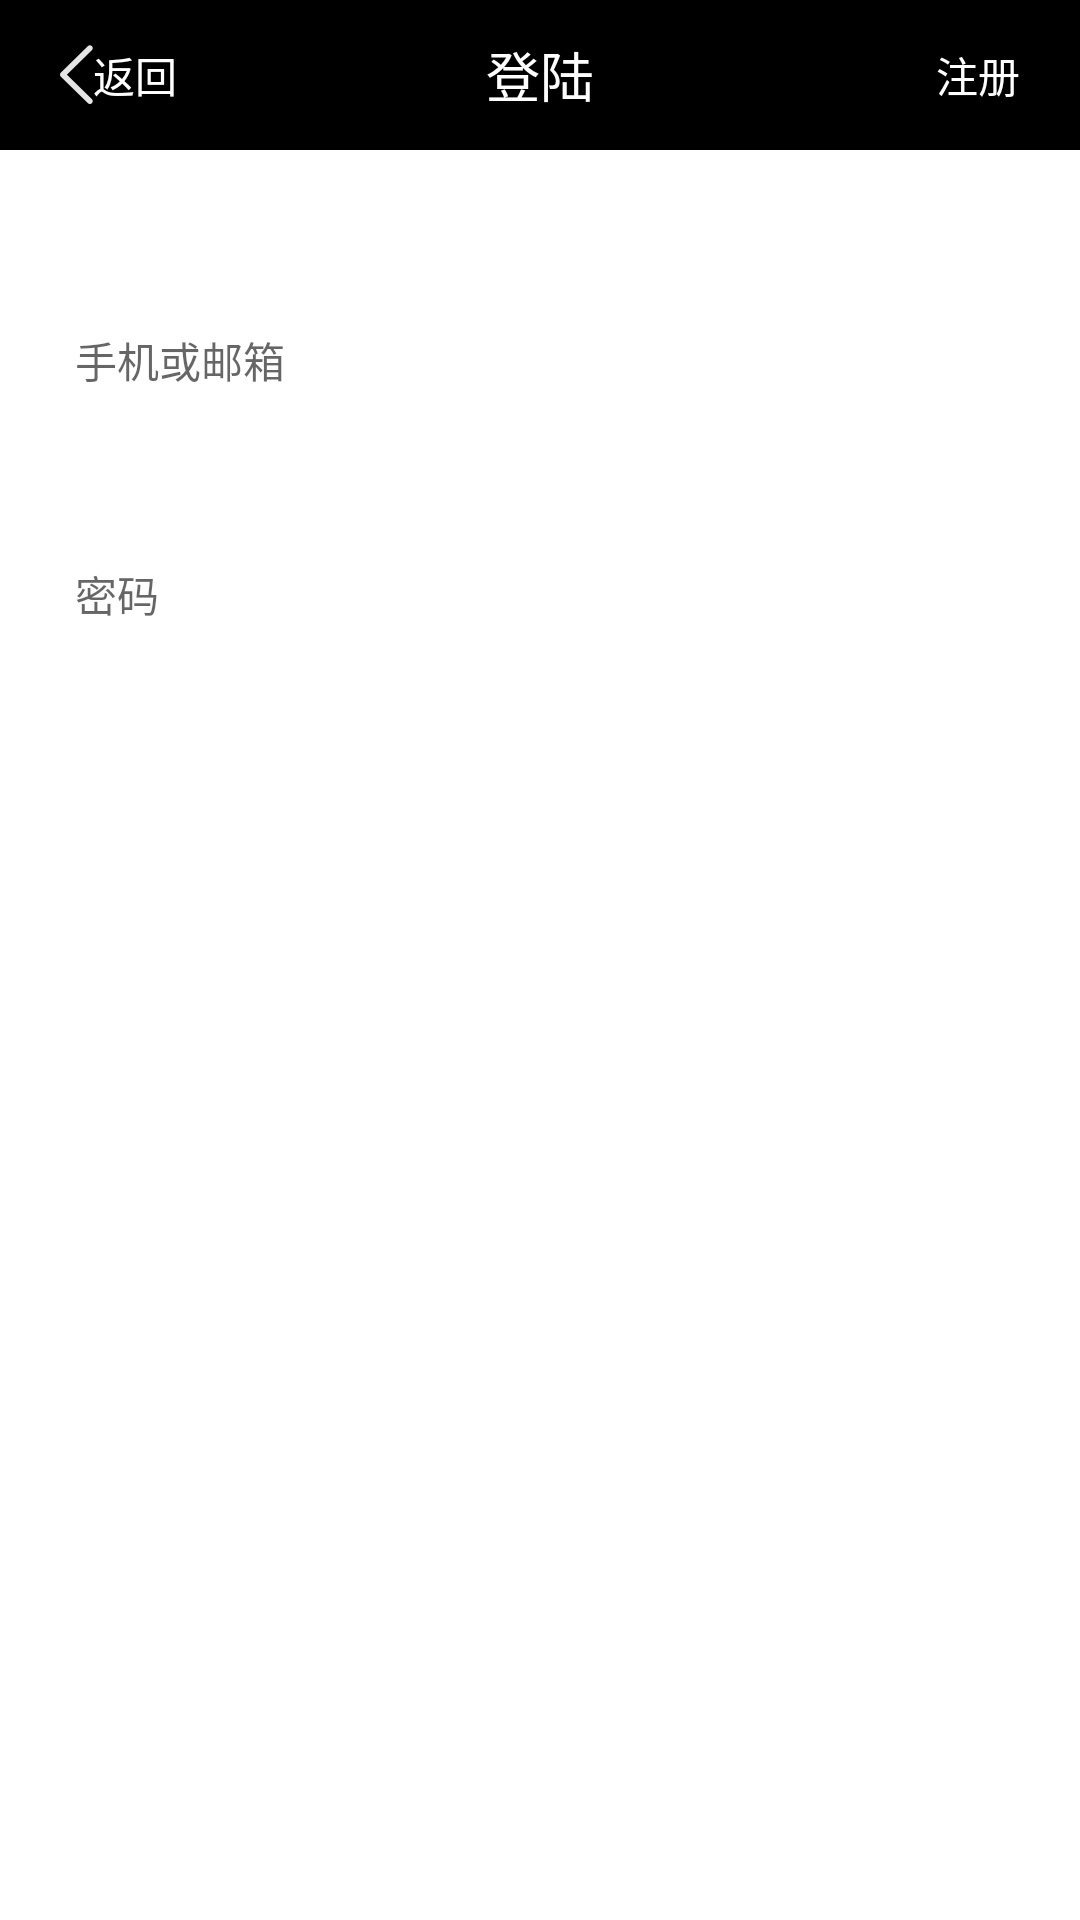

Produce the Android XML layout that renders to this screen, including the resource entries it uses.
<!-- AndroidManifest.xml: application theme AppTheme -->
<!-- res/layout/activity_login_layout.xml -->
<?xml version="1.0" encoding="utf-8"?>
<LinearLayout xmlns:android="http://schemas.android.com/apk/res/android"
    android:layout_width="match_parent"
    android:layout_height="match_parent"
    android:orientation="vertical" >
    
    <include 
        layout="@layout/titlebar"
        />
    
    <EditText 
        android:id="@+id/etUserName"
        android:layout_width="match_parent"
        android:layout_height="wrap_content"
        android:hint="@string/phone_or_email"
        android:layout_marginTop="40dp"
        android:layout_marginLeft="25dp"
        android:layout_marginRight="25dp"
        android:textSize="@dimen/login_and_register_edittext_textsize"
        android:minHeight="@dimen/login_and_register_minheight"
        android:background="@drawable/edittext_selector_normal"
        />
    
    <EditText 
        android:id="@+id/etPassWord"
        android:layout_width="match_parent"
        android:layout_height="wrap_content"
        android:hint="@string/password"
        android:inputType="textPassword"
        android:layout_marginTop="18dp"
        android:layout_marginLeft="25dp"
        android:layout_marginRight="25dp"
        android:textSize="@dimen/login_and_register_edittext_textsize"
        android:minHeight="@dimen/login_and_register_minheight"
        android:background="@drawable/edittext_selector_normal"
        />
    
    <Button 
        android:id="@+id/btnLogin"
        android:background="@drawable/button_selector_normalblue_pressgray"
        android:layout_width="match_parent"
        android:layout_height="wrap_content"
        android:text="@string/string_login"
        android:layout_marginTop="50dp"
        android:layout_marginLeft="25dp"
        android:layout_marginRight="25dp"
        android:textColor="@color/white"
        android:textSize="@dimen/login_and_register_button_textsize"
        />

</LinearLayout>
<!-- res/layout/titlebar.xml (included above) -->
<?xml version="1.0" encoding="utf-8"?>
<RelativeLayout xmlns:android="http://schemas.android.com/apk/res/android"
    android:id="@+id/layout_titlebar"
    android:layout_width="match_parent"
    android:layout_height="wrap_content"
    android:background="@android:color/black" >

    <TextView
        android:id="@+id/include_view_btnLeft"
        android:layout_width="wrap_content"
        android:layout_height="wrap_content"
        android:layout_alignParentLeft="true"
        android:textColor="@android:color/white"
        android:text="@string/string_return"
        android:drawableLeft="@drawable/icon_return"
        android:gravity="center"
        android:layout_centerVertical="true"
        android:layout_marginLeft="20dp"
        android:visibility="visible" />

    <TextView
        android:id="@+id/include_view_titlebar_text"
        android:layout_width="match_parent"
        android:layout_height="@dimen/activity_titlebar_height"
        android:layout_centerHorizontal="true"
        android:layout_centerVertical="true"
        android:text="@string/string_login"
        android:gravity="center_horizontal|center_vertical"
        android:paddingLeft="@dimen/activity_margin_padding_lr"
        android:paddingRight="@dimen/activity_margin_padding_lr"
        android:textColor="@android:color/white"
        android:textSize="@dimen/activity_textview_size" />

    <TextView
        android:id="@+id/include_view_btnRight"
        android:layout_width="wrap_content"
        android:layout_height="wrap_content"
        android:layout_alignParentRight="true"
        android:layout_centerVertical="true"
        android:textColor="@android:color/white"
        android:text="@string/string_register"
        android:layout_marginRight="20dp"
        android:visibility="visible" />

</RelativeLayout>
<!-- resources referenced by this layout -->
<resources>
  <color name="white">#FFFFFF</color>
  <dimen name="activity_margin_padding_lr">10dp</dimen>
  <dimen name="activity_textview_size">18sp</dimen>
  <dimen name="activity_titlebar_height">50dp</dimen>
  <dimen name="login_and_register_button_textsize">15sp</dimen>
  <dimen name="login_and_register_edittext_textsize">14sp</dimen>
  <dimen name="login_and_register_minheight">50dp</dimen>
  <!-- drawable icon_return: png bitmap (drawable-xhdpi, 1488 bytes) -->
  <string name="password">密码</string>
  <string name="phone_or_email">手机或邮箱</string>
  <string name="string_login">登陆</string>
  <string name="string_register">注册</string>
  <string name="string_return">返回</string>
</resources>
